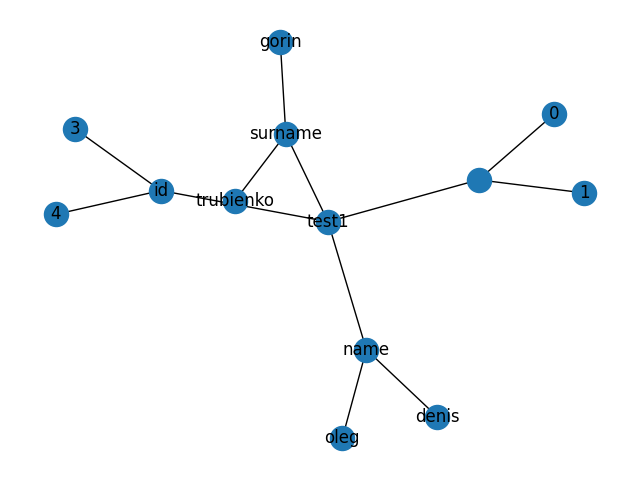

The data file committed next to this chart (first rows):
, id, name, surname
0, 3, oleg, trubienko
1, 4, denis, gorin
